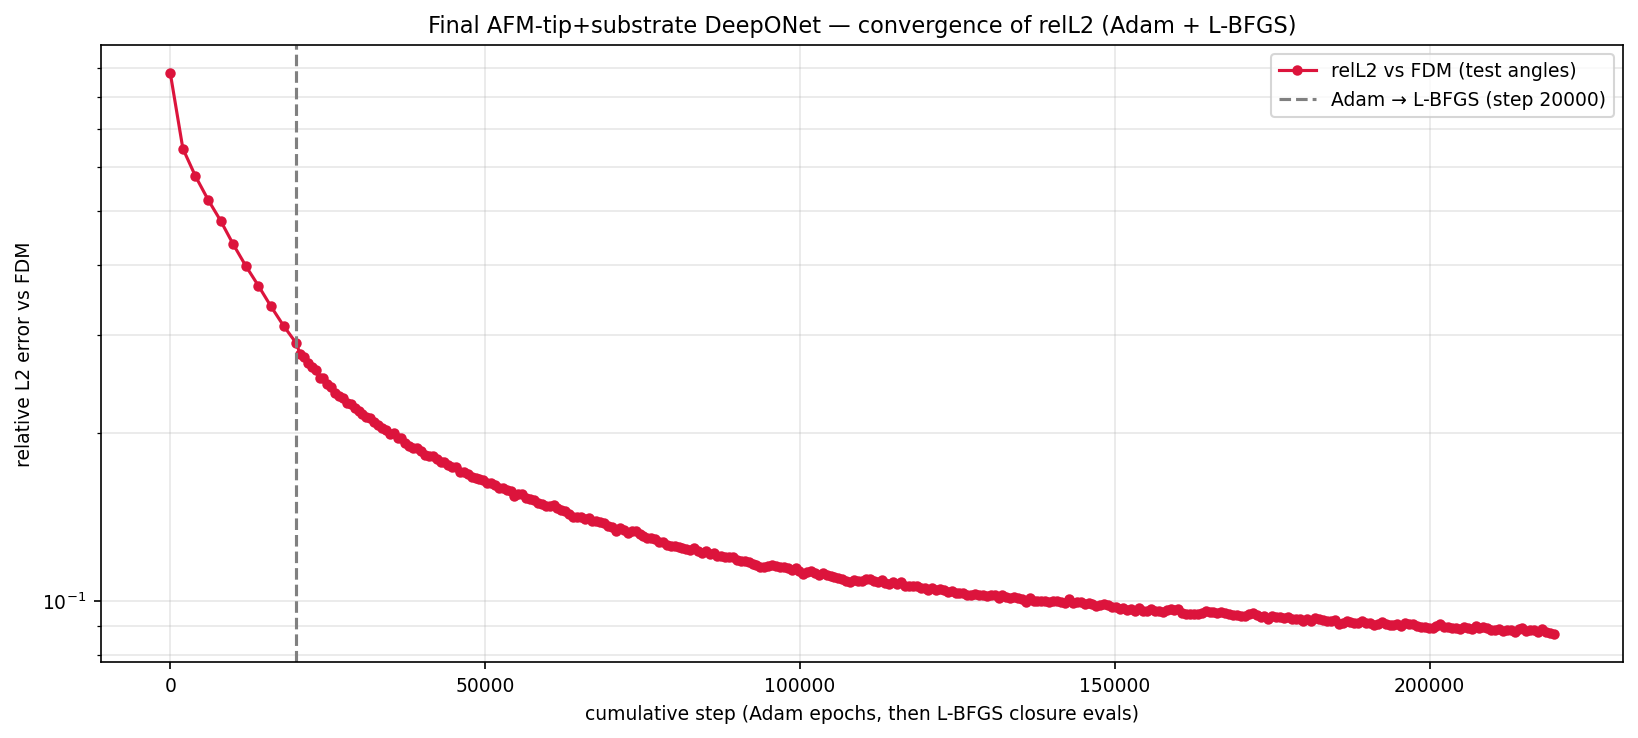

Values plotted in this chart, from the file beside it:
phase, step, relL2, mag_ratio, target_mag, seconds, total, w_pde_int, w_pde_ext, w_pde_sub, w_field, w_flux, w_pml, w_dirichlet, w_data_scat, w_data_int, w_data_sub
adam, 1, 8.822449e-01, 8.994573e-01, 7.617642e-01, 0.9, 1.068077e+02, 1.006665e+00, 9.991873e-01, 1.012816e+00, 4.956375e+01, 4.973059e+01, 4.895084e-01, 9.708364e-01, 1.005580e+00, 1.025769e+00, 1.003001e+00
adam, 2000, 6.461302e-01, 6.256839e-01, 7.617642e-01, 810.2, 2.573638e+01, 4.984469e-02, 6.490645e-01, 5.210190e-01, 7.756291e+00, 5.637278e-02, 1.387735e+01, 1.162045e+00, 5.347166e-01, 5.509452e-01, 5.787306e-01
adam, 4000, 5.765841e-01, 5.882542e-01, 7.617642e-01, 1659, 1.906211e+01, 2.625301e-02, 9.233144e-01, 8.820191e-01, 3.354973e+00, 4.598346e-02, 1.116912e+01, 1.234205e+00, 4.211798e-01, 5.345146e-01, 4.705579e-01
adam, 6000, 5.233434e-01, 5.839232e-01, 7.617642e-01, 2424, 1.404955e+01, 1.738492e-02, 4.989052e-01, 5.793331e-01, 2.509601e+00, 2.607164e-02, 8.212079e+00, 1.029539e+00, 3.508124e-01, 4.393734e-01, 3.864542e-01
adam, 8000, 4.797127e-01, 5.696625e-01, 7.617642e-01, 3219, 1.170157e+01, 1.385521e-02, 2.710569e-01, 2.062439e-01, 1.899087e+00, 2.512351e-02, 7.030862e+00, 1.234033e+00, 2.928081e-01, 4.080361e-01, 3.204647e-01
adam, 10000, 4.352500e-01, 5.744296e-01, 7.617642e-01, 4046, 9.655168e+00, 1.057084e-02, 2.428952e-01, 1.973121e-01, 1.757083e+00, 1.985091e-02, 5.705945e+00, 8.507972e-01, 2.444116e-01, 3.705752e-01, 2.557268e-01
adam, 12000, 3.980922e-01, 5.776396e-01, 7.617642e-01, 4869, 8.167148e+00, 1.297732e-02, 2.411892e-01, 1.936280e-01, 1.274109e+00, 1.825583e-02, 5.585588e+00, 9.848499e-02, 2.047764e-01, 3.312107e-01, 2.069283e-01
adam, 14000, 3.668200e-01, 5.861765e-01, 7.617642e-01, 5668, 7.576841e+00, 1.836271e-02, 1.815869e-01, 1.428532e-01, 1.160268e+00, 1.264668e-02, 5.081820e+00, 3.263800e-01, 1.747272e-01, 3.045581e-01, 1.736387e-01
adam, 16000, 3.368470e-01, 5.978835e-01, 7.617642e-01, 6529, 5.196914e+00, 8.146180e-03, 1.651682e-01, 1.091783e-01, 1.069345e+00, 1.141232e-02, 3.136145e+00, 1.436306e-01, 1.509170e-01, 2.561471e-01, 1.468250e-01
adam, 18000, 3.109679e-01, 6.101968e-01, 7.617642e-01, 7327, 4.131463e+00, 8.241470e-03, 1.302183e-01, 1.040947e-01, 8.403668e-01, 1.015776e-02, 2.517912e+00, 4.556280e-02, 1.289946e-01, 2.196470e-01, 1.262675e-01
adam, 20000, 2.895555e-01, 6.207691e-01, 7.617642e-01, 8156, 3.820858e+00, 7.427412e-03, 1.344904e-01, 8.573509e-02, 7.788393e-01, 1.250287e-02, 2.341705e+00, 3.509023e-02, 1.094934e-01, 2.082717e-01, 1.073030e-01
lbfgs, 20623, 2.771404e-01, 6.279862e-01, 7.617642e-01, 8421, 2.173820e+00, 1.073382e-02, 1.257462e-01, 8.493953e-02, 6.223875e-01, 3.783579e-02, 8.694682e-01, 2.623561e-02, 1.020032e-01, 1.946307e-01, 9.983972e-02
lbfgs, 21231, 2.733930e-01, 6.273841e-01, 7.617642e-01, 8658, 2.199645e+00, 1.382727e-02, 1.196897e-01, 8.628395e-02, 6.508629e-01, 2.955696e-02, 8.849498e-01, 2.698167e-02, 9.962702e-02, 1.916155e-01, 9.625061e-02
lbfgs, 21852, 2.667753e-01, 6.336237e-01, 7.617642e-01, 8914, 2.043584e+00, 1.281533e-02, 1.154938e-01, 7.838140e-02, 5.903850e-01, 2.916251e-02, 8.150980e-01, 2.448086e-02, 9.426535e-02, 1.929236e-01, 9.057833e-02
lbfgs, 22477, 2.619328e-01, 6.350764e-01, 7.617642e-01, 9170, 2.048696e+00, 1.341449e-02, 1.119243e-01, 7.943449e-02, 5.685456e-01, 3.024980e-02, 8.609634e-01, 2.366698e-02, 9.173399e-02, 1.818931e-01, 8.686990e-02
lbfgs, 23097, 2.588619e-01, 6.380144e-01, 7.617642e-01, 9400, 1.993238e+00, 1.590968e-02, 1.064555e-01, 7.487377e-02, 5.932605e-01, 2.684772e-02, 8.023702e-01, 2.272488e-02, 8.962894e-02, 1.743093e-01, 8.685793e-02
lbfgs, 23702, 2.509377e-01, 6.421967e-01, 7.617642e-01, 9605, 1.767786e+00, 1.715783e-02, 1.045825e-01, 7.034122e-02, 4.799010e-01, 2.869397e-02, 7.170781e-01, 2.280765e-02, 8.300559e-02, 1.631142e-01, 8.110369e-02
lbfgs, 24321, 2.503706e-01, 6.435245e-01, 7.617642e-01, 9812, 1.973940e+00, 1.125629e-02, 9.985315e-02, 6.939670e-02, 6.105985e-01, 2.355813e-02, 8.158421e-01, 2.299739e-02, 8.310815e-02, 1.557346e-01, 8.159486e-02
lbfgs, 24942, 2.447040e-01, 6.475206e-01, 7.617642e-01, 10068, 1.777228e+00, 1.824571e-02, 1.077262e-01, 7.662667e-02, 4.998757e-01, 2.651786e-02, 7.039471e-01, 2.173696e-02, 7.942213e-02, 1.658293e-01, 7.729993e-02
lbfgs, 25549, 2.417385e-01, 6.490708e-01, 7.617642e-01, 10276, 1.752705e+00, 1.187968e-02, 9.938573e-02, 6.766527e-02, 5.016937e-01, 2.470720e-02, 7.122918e-01, 2.203911e-02, 7.821592e-02, 1.576891e-01, 7.713784e-02
lbfgs, 26180, 2.357609e-01, 6.542539e-01, 7.617642e-01, 10519, 1.744649e+00, 1.244601e-02, 9.301879e-02, 6.230587e-02, 5.246856e-01, 2.172972e-02, 7.035292e-01, 2.026129e-02, 7.463653e-02, 1.562275e-01, 7.580857e-02
lbfgs, 26783, 2.328400e-01, 6.570559e-01, 7.617642e-01, 10728, 1.723037e+00, 1.649801e-02, 9.416189e-02, 6.342565e-02, 4.855345e-01, 2.351629e-02, 7.139376e-01, 2.016383e-02, 7.276271e-02, 1.612639e-01, 7.177231e-02
lbfgs, 27396, 2.310960e-01, 6.585005e-01, 7.617642e-01, 10957, 1.869623e+00, 1.518789e-02, 9.522362e-02, 6.402540e-02, 5.757213e-01, 2.367553e-02, 7.855730e-01, 1.897575e-02, 7.137220e-02, 1.505257e-01, 6.934250e-02
lbfgs, 28016, 2.260192e-01, 6.600803e-01, 7.617642e-01, 11211, 1.659760e+00, 1.746866e-02, 9.116742e-02, 6.228480e-02, 4.959071e-01, 2.800008e-02, 6.596649e-01, 2.055526e-02, 6.824887e-02, 1.485408e-01, 6.792161e-02
lbfgs, 28645, 2.253961e-01, 6.607326e-01, 7.617642e-01, 11468, 1.627754e+00, 1.475476e-02, 9.223945e-02, 6.321399e-02, 4.577921e-01, 2.549662e-02, 6.890170e-01, 1.964669e-02, 6.774112e-02, 1.307650e-01, 6.708735e-02
lbfgs, 29266, 2.213093e-01, 6.640107e-01, 7.617642e-01, 11698, 1.566987e+00, 1.444198e-02, 8.821219e-02, 5.985337e-02, 4.740418e-01, 2.368756e-02, 6.285109e-01, 1.795509e-02, 6.484099e-02, 1.301945e-01, 6.524882e-02
lbfgs, 29903, 2.191060e-01, 6.663634e-01, 7.617642e-01, 11997, 1.543731e+00, 2.128433e-02, 8.696878e-02, 5.959422e-02, 4.492566e-01, 2.572588e-02, 6.075909e-01, 1.895662e-02, 6.479321e-02, 1.460702e-01, 6.349082e-02
lbfgs, 30512, 2.161122e-01, 6.683386e-01, 7.617642e-01, 12223, 1.567590e+00, 1.705114e-02, 7.844341e-02, 5.449518e-02, 4.638254e-01, 2.376322e-02, 6.490359e-01, 1.911629e-02, 6.243836e-02, 1.373816e-01, 6.203927e-02
lbfgs, 31121, 2.138650e-01, 6.695570e-01, 7.617642e-01, 12482, 1.570066e+00, 1.718935e-02, 8.407441e-02, 5.803767e-02, 4.508965e-01, 2.380133e-02, 6.620202e-01, 1.757961e-02, 6.087940e-02, 1.340371e-01, 6.155001e-02
lbfgs, 31747, 2.122676e-01, 6.710167e-01, 7.617642e-01, 12718, 1.449052e+00, 1.564166e-02, 8.080419e-02, 5.423195e-02, 4.169128e-01, 2.170922e-02, 5.951542e-01, 1.717750e-02, 6.048688e-02, 1.270240e-01, 5.990965e-02
lbfgs, 32368, 2.090722e-01, 6.708439e-01, 7.617642e-01, 12932, 1.445498e+00, 2.146373e-02, 7.916688e-02, 5.444046e-02, 4.074004e-01, 2.332935e-02, 5.972490e-01, 1.724025e-02, 5.831346e-02, 1.277489e-01, 5.914580e-02
lbfgs, 32985, 2.069274e-01, 6.757327e-01, 7.617642e-01, 13201, 1.468281e+00, 1.905636e-02, 7.835175e-02, 5.306489e-02, 4.341552e-01, 2.070916e-02, 6.039681e-01, 1.670704e-02, 5.731514e-02, 1.266362e-01, 5.831708e-02
lbfgs, 33601, 2.044082e-01, 6.763368e-01, 7.617642e-01, 13443, 1.404997e+00, 2.238357e-02, 7.729319e-02, 5.490503e-02, 4.046639e-01, 2.468643e-02, 5.655934e-01, 1.631389e-02, 5.556516e-02, 1.261353e-01, 5.745688e-02
lbfgs, 34229, 2.023376e-01, 6.769228e-01, 7.617642e-01, 13691, 1.468978e+00, 2.743290e-02, 8.148346e-02, 5.483887e-02, 4.277188e-01, 2.214883e-02, 5.933203e-01, 1.715474e-02, 5.476501e-02, 1.337491e-01, 5.636578e-02
lbfgs, 34851, 1.986230e-01, 6.806750e-01, 7.617642e-01, 13917, 1.367345e+00, 2.766953e-02, 8.057989e-02, 4.993676e-02, 3.655966e-01, 2.654679e-02, 5.575474e-01, 1.633402e-02, 5.259032e-02, 1.362867e-01, 5.425715e-02
lbfgs, 35473, 1.994885e-01, 6.780630e-01, 7.617642e-01, 14151, 1.395841e+00, 1.926470e-02, 7.510957e-02, 4.885982e-02, 4.219120e-01, 2.106815e-02, 5.617990e-01, 1.723908e-02, 5.215013e-02, 1.227187e-01, 5.572018e-02
lbfgs, 36098, 1.955096e-01, 6.834442e-01, 7.617642e-01, 14395, 1.397827e+00, 1.849273e-02, 7.213377e-02, 5.064336e-02, 4.082671e-01, 2.396870e-02, 5.859149e-01, 1.703743e-02, 5.186660e-02, 1.163558e-01, 5.314645e-02
lbfgs, 36718, 1.954903e-01, 6.797551e-01, 7.617642e-01, 14671, 1.388700e+00, 2.059935e-02, 7.163615e-02, 4.661286e-02, 4.048024e-01, 2.182127e-02, 5.822565e-01, 1.628710e-02, 5.091753e-02, 1.204961e-01, 5.327036e-02
lbfgs, 37341, 1.918752e-01, 6.848237e-01, 7.617642e-01, 14905, 1.325365e+00, 1.697964e-02, 7.140216e-02, 4.598195e-02, 3.756127e-01, 2.205025e-02, 5.595745e-01, 1.464127e-02, 4.756843e-02, 1.207430e-01, 5.081066e-02
lbfgs, 37962, 1.894701e-01, 6.876260e-01, 7.617642e-01, 15178, 1.316172e+00, 1.503337e-02, 7.483853e-02, 5.116941e-02, 3.661657e-01, 2.631816e-02, 5.547432e-01, 1.491099e-02, 4.659831e-02, 1.161915e-01, 5.020292e-02
lbfgs, 38578, 1.876678e-01, 6.868946e-01, 7.617642e-01, 15412, 1.214208e+00, 1.941607e-02, 6.931674e-02, 4.712935e-02, 3.463592e-01, 2.358682e-02, 4.800646e-01, 1.476134e-02, 4.643782e-02, 1.178645e-01, 4.927106e-02
lbfgs, 39200, 1.878547e-01, 6.876292e-01, 7.617642e-01, 15630, 1.258465e+00, 1.636079e-02, 7.112850e-02, 4.670272e-02, 3.586707e-01, 2.299255e-02, 5.214438e-01, 1.571883e-02, 4.688149e-02, 1.090456e-01, 4.952000e-02
lbfgs, 39822, 1.858215e-01, 6.879716e-01, 7.617642e-01, 15873, 1.204949e+00, 1.456172e-02, 6.702966e-02, 4.464739e-02, 3.473662e-01, 2.152179e-02, 4.953939e-01, 1.574251e-02, 4.623440e-02, 1.035084e-01, 4.894310e-02
lbfgs, 40431, 1.828200e-01, 6.916230e-01, 7.617642e-01, 16109, 1.195405e+00, 1.507110e-02, 6.727639e-02, 4.439461e-02, 3.450560e-01, 2.243482e-02, 4.863442e-01, 1.464095e-02, 4.371103e-02, 1.082168e-01, 4.825857e-02
lbfgs, 41055, 1.817205e-01, 6.924769e-01, 7.617642e-01, 16341, 1.179962e+00, 1.805509e-02, 6.428783e-02, 4.095824e-02, 3.314820e-01, 2.041054e-02, 4.988415e-01, 1.398045e-02, 4.239562e-02, 1.030148e-01, 4.653579e-02
lbfgs, 41682, 1.820874e-01, 6.900419e-01, 7.617642e-01, 16577, 1.134396e+00, 2.009767e-02, 6.824700e-02, 4.637817e-02, 3.070470e-01, 2.167348e-02, 4.577273e-01, 1.476367e-02, 4.281895e-02, 1.083937e-01, 4.724893e-02
lbfgs, 42298, 1.796694e-01, 6.925059e-01, 7.617642e-01, 16804, 1.220827e+00, 2.158043e-02, 6.426917e-02, 4.130360e-02, 3.456276e-01, 2.108665e-02, 5.085214e-01, 1.354932e-02, 4.182142e-02, 1.176542e-01, 4.541264e-02
lbfgs, 42925, 1.770011e-01, 6.948277e-01, 7.617642e-01, 17035, 1.134869e+00, 1.383903e-02, 6.133120e-02, 3.809904e-02, 3.151723e-01, 2.158896e-02, 4.804401e-01, 1.294008e-02, 4.100498e-02, 1.058360e-01, 4.461747e-02
lbfgs, 43534, 1.773887e-01, 6.938182e-01, 7.617642e-01, 17276, 1.188803e+00, 2.952235e-02, 6.178044e-02, 4.180814e-02, 3.399310e-01, 2.018291e-02, 4.864199e-01, 1.292797e-02, 4.077426e-02, 1.097623e-01, 4.569359e-02
lbfgs, 44154, 1.750353e-01, 6.949922e-01, 7.617642e-01, 17485, 1.099882e+00, 1.610532e-02, 6.206567e-02, 3.981700e-02, 3.126745e-01, 2.266642e-02, 4.438980e-01, 1.374048e-02, 4.000767e-02, 1.051445e-01, 4.376239e-02
lbfgs, 44773, 1.739211e-01, 6.962017e-01, 7.617642e-01, 17725, 1.116112e+00, 2.849952e-02, 6.123200e-02, 4.062952e-02, 3.133600e-01, 2.122240e-02, 4.488853e-01, 1.314802e-02, 3.987658e-02, 1.062073e-01, 4.305135e-02
lbfgs, 45390, 1.733419e-01, 6.968314e-01, 7.617642e-01, 17976, 1.070918e+00, 1.672538e-02, 5.894223e-02, 3.923480e-02, 3.070425e-01, 2.125569e-02, 4.315633e-01, 1.253157e-02, 3.928982e-02, 1.007340e-01, 4.359913e-02
lbfgs, 46015, 1.700835e-01, 6.988581e-01, 7.617642e-01, 18195, 1.124078e+00, 1.805174e-02, 6.672562e-02, 4.296559e-02, 3.194591e-01, 2.179442e-02, 4.566327e-01, 1.329583e-02, 3.762292e-02, 1.043401e-01, 4.318990e-02
lbfgs, 46632, 1.698770e-01, 7.014600e-01, 7.617642e-01, 18404, 1.086605e+00, 3.000133e-02, 5.626773e-02, 3.620137e-02, 3.124233e-01, 2.004212e-02, 4.345628e-01, 1.149620e-02, 3.750242e-02, 1.055568e-01, 4.255116e-02
lbfgs, 47253, 1.689732e-01, 6.997487e-01, 7.617642e-01, 18651, 1.067214e+00, 2.246926e-02, 5.759570e-02, 3.880260e-02, 3.012242e-01, 2.004203e-02, 4.420288e-01, 1.301950e-02, 3.713537e-02, 9.392717e-02, 4.096957e-02
lbfgs, 47867, 1.667910e-01, 7.034815e-01, 7.617642e-01, 18887, 1.083769e+00, 1.754758e-02, 5.908558e-02, 3.823349e-02, 3.171601e-01, 2.038318e-02, 4.414488e-01, 1.232379e-02, 3.601965e-02, 1.003219e-01, 4.124455e-02
lbfgs, 48485, 1.658797e-01, 7.016710e-01, 7.617642e-01, 19128, 1.054474e+00, 1.582896e-02, 5.819432e-02, 3.918828e-02, 3.011113e-01, 1.983670e-02, 4.330372e-01, 1.227002e-02, 3.548135e-02, 9.958359e-02, 3.994216e-02
lbfgs, 49091, 1.653025e-01, 7.014562e-01, 7.617642e-01, 19362, 1.031227e+00, 2.187110e-02, 5.808091e-02, 3.888809e-02, 2.916328e-01, 2.207770e-02, 4.116172e-01, 1.181099e-02, 3.570604e-02, 1.005471e-01, 3.899504e-02
lbfgs, 49715, 1.647595e-01, 6.998943e-01, 7.617642e-01, 19616, 1.010702e+00, 2.265157e-02, 5.706335e-02, 3.840848e-02, 2.872654e-01, 2.076993e-02, 3.967989e-01, 1.167867e-02, 3.516654e-02, 1.014804e-01, 3.941875e-02
lbfgs, 50340, 1.625682e-01, 7.042707e-01, 7.617642e-01, 19886, 1.019222e+00, 1.630485e-02, 5.387459e-02, 3.732529e-02, 2.903007e-01, 1.882399e-02, 4.210125e-01, 1.117438e-02, 3.403600e-02, 9.721821e-02, 3.915175e-02
... 273 more rows
